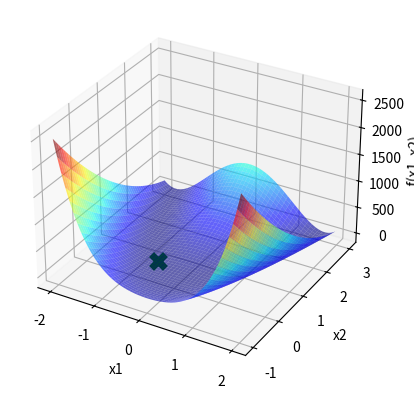

Source code (Python):
import numpy as np
import matplotlib . pyplot as plt
import statistics

def f(x1 , x2 ): # dominio  |-2,2| |-1,3|
    return ((x1 - 1)**2 + 100*(x2 - x1**2)**2)

def P(Fj , Fi):
    return np.exp(-((Fj-Fi)/T))

x1 = np.linspace(-2, 2, 1000)
x2 = np.linspace(-1, 3, 1000)
X1, X2 = np.meshgrid(x1, x2)
Y = f(X1, X2)

fig = plt.figure()
ax = fig.add_subplot(111, projection='3d')
ax.plot_surface(X1, X2, Y, cmap='jet', alpha=0.6)

ax.set_xlabel('x1')
ax.set_ylabel('x2')
ax.set_zlabel('f(x1, x2)')

moda_x1 = []
moda_x2 = []
moda_f = []

p = 0
while p < 100:
    itMax = 1000
    T=1000
    xl = [-2,-1]
    xu = [2,3]
    TemperaSigma = 3
    TemperaXbest1 = np.random.uniform(xl[0],xu[0])
    TemperaXbest2 = np.random.uniform(xl[1],xu[1])
    TemperaFbest = f(TemperaXbest1,TemperaXbest2)
    i=0
    contador = 0
    while(i<itMax):
        n = np.random.normal(0,TemperaSigma)
        Xcand1 = TemperaXbest1 + n
        Xcand2 = TemperaXbest2 + n
        if Xcand1 < xl[0]:
            Xcand1 = xl[0]
        if Xcand1 > xu[0]:
            Xcand1 = xu[0]
        if Xcand2 < xl[1]:     
            Xcand2 = xl[1]
        if Xcand2 > xu[1]:
            Xcand2 = xu[1]
        Fcand = f(Xcand1,Xcand2)
        if(Fcand < TemperaFbest):
            contador =0
            TemperaXbest1 = Xcand1
            TemperaXbest2 = Xcand2
            TemperaFbest = Fcand
        elif(P(Fcand,TemperaFbest)>= np.random.uniform(low=0,high=1)):
            TemperaXbest1 = Xcand1
            TemperaXbest2 = Xcand2
            TemperaFbest = Fcand
        i+=1
        T = 0.99*T

    moda_x1.append(TemperaXbest1)
    moda_x2.append(TemperaXbest2)
    moda_f.append(TemperaFbest)

    p += 1
        
# Calcula a moda
moda_x1 = np.array(moda_x1)
moda_x2 = np.array(moda_x2)
moda_f = np.array(moda_f)

moda_x1_final = statistics.mode(moda_x1)
moda_x2_final = statistics.mode(moda_x2)
moda_f_final = statistics.mode(moda_f)

# Plota a moda no gráfico
ax.scatter(moda_x1_final, moda_x2_final, moda_f_final, marker='x', color='green', s=100, linewidths=5)
plt.show()



